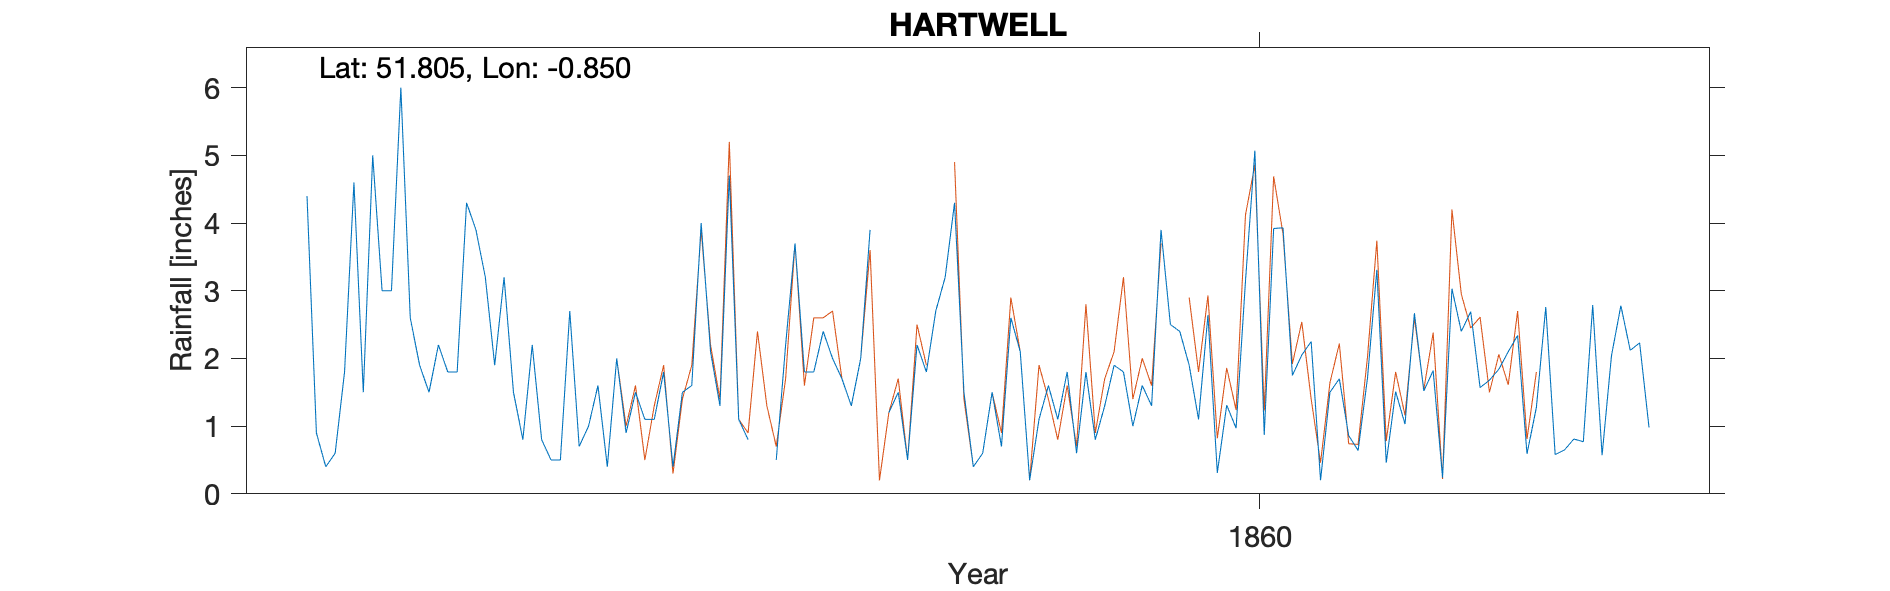

The table this chart was drawn from, first rows:
HARTWELL (Rectory), , , , , , , , , , , , , , , , , , , , , , , 
Grid ref, SP794124, Long, -0.8498, Lat, 51.8, Elevation, 290, ft, , , , , , , , , , , , , , , 
Station no, RR1781, , , , , , , , , , , , , , , , , , , , , , 
, 1850, 1851, 1852, 1853, 1854, 1855, 1856, 1857, 1858, 1859, 1860, 1861, 1862, 1863, 1864, 1865, 1866, 1867, 1868, 1869, , , 
January, , , 4.4, 1.9, 2.2, 1.1, , 3.9, 0.6, 0.8, 2.64, 0.2, 1.82, 2.76, , , , , , , , , 
February, , , 0.9, 1.5, 0.8, 1.1, , , 1.5, 1.3, 0.31, 1.5, 0.24, 0.58, , , , , , , , , 
March, , , 0.4, 2.2, 0.5, 1.8, 0.5, 1.2, 0.7, 1.9, 1.31, 1.7, 3.03, 0.65, , , , , , , , , 
April, , , 0.6, 1.8, 0.5, 0.4, 2.2, 1.5, 2.6, 1.8, 0.97, 0.86, 2.4, 0.81, , , , , , , , , 
May, , , 1.8, 1.8, 2.7, 1.5, 3.7, 0.5, 2.1, 1, 3.14, 0.64, 2.69, 0.77, , , , , , , , , 
June, , , 4.6, 4.3, 0.7, 1.6, 1.8, 2.2, 0.2, 1.6, 5.07, 1.71, 1.57, 2.79, , , , , , , , , 
July, , , 1.5, 3.9, 1, 4, 1.8, 1.8, 1.1, 1.3, 0.87, 3.31, 1.68, 0.57, , , , , , , , , 
August, , , 5, 3.2, 1.6, 2.1, 2.4, 2.7, 1.6, 3.9, 3.92, 0.46, 1.84, 2.04, , , , , , , , , 
September, , , 3, 1.9, 0.4, 1.3, 2, 3.2, 1.1, 2.5, 3.93, 1.51, 2.1, 2.78, , , , , , , , , 
October, , , 3, 3.2, 2, 4.7, 1.7, 4.3, 1.8, 2.4, 1.75, 1.03, 2.34, 2.12, , , , , , , , , 
November, , , 6, 1.5, 0.9, 1.1, 1.3, 1.5, 0.6, 1.9, 2.05, 2.67, 0.59, 2.23, , , , , , , , , 
December, , , 2.6, 0.8, 1.5, 0.8, 2, 0.4, 1.8, 1.1, 2.25, 1.52, 1.28, 0.98, , , , , , , , , 
Total, , , 33.8, 28, 14.8, 21.5, , , 15.7, 21.5, 28.21, 17.11, 21.58, 19.08, , , , , , , , , 
About a dozen values in the 1850s are id…, , , , , , , , , , , , , , , , , , , , , , , 
